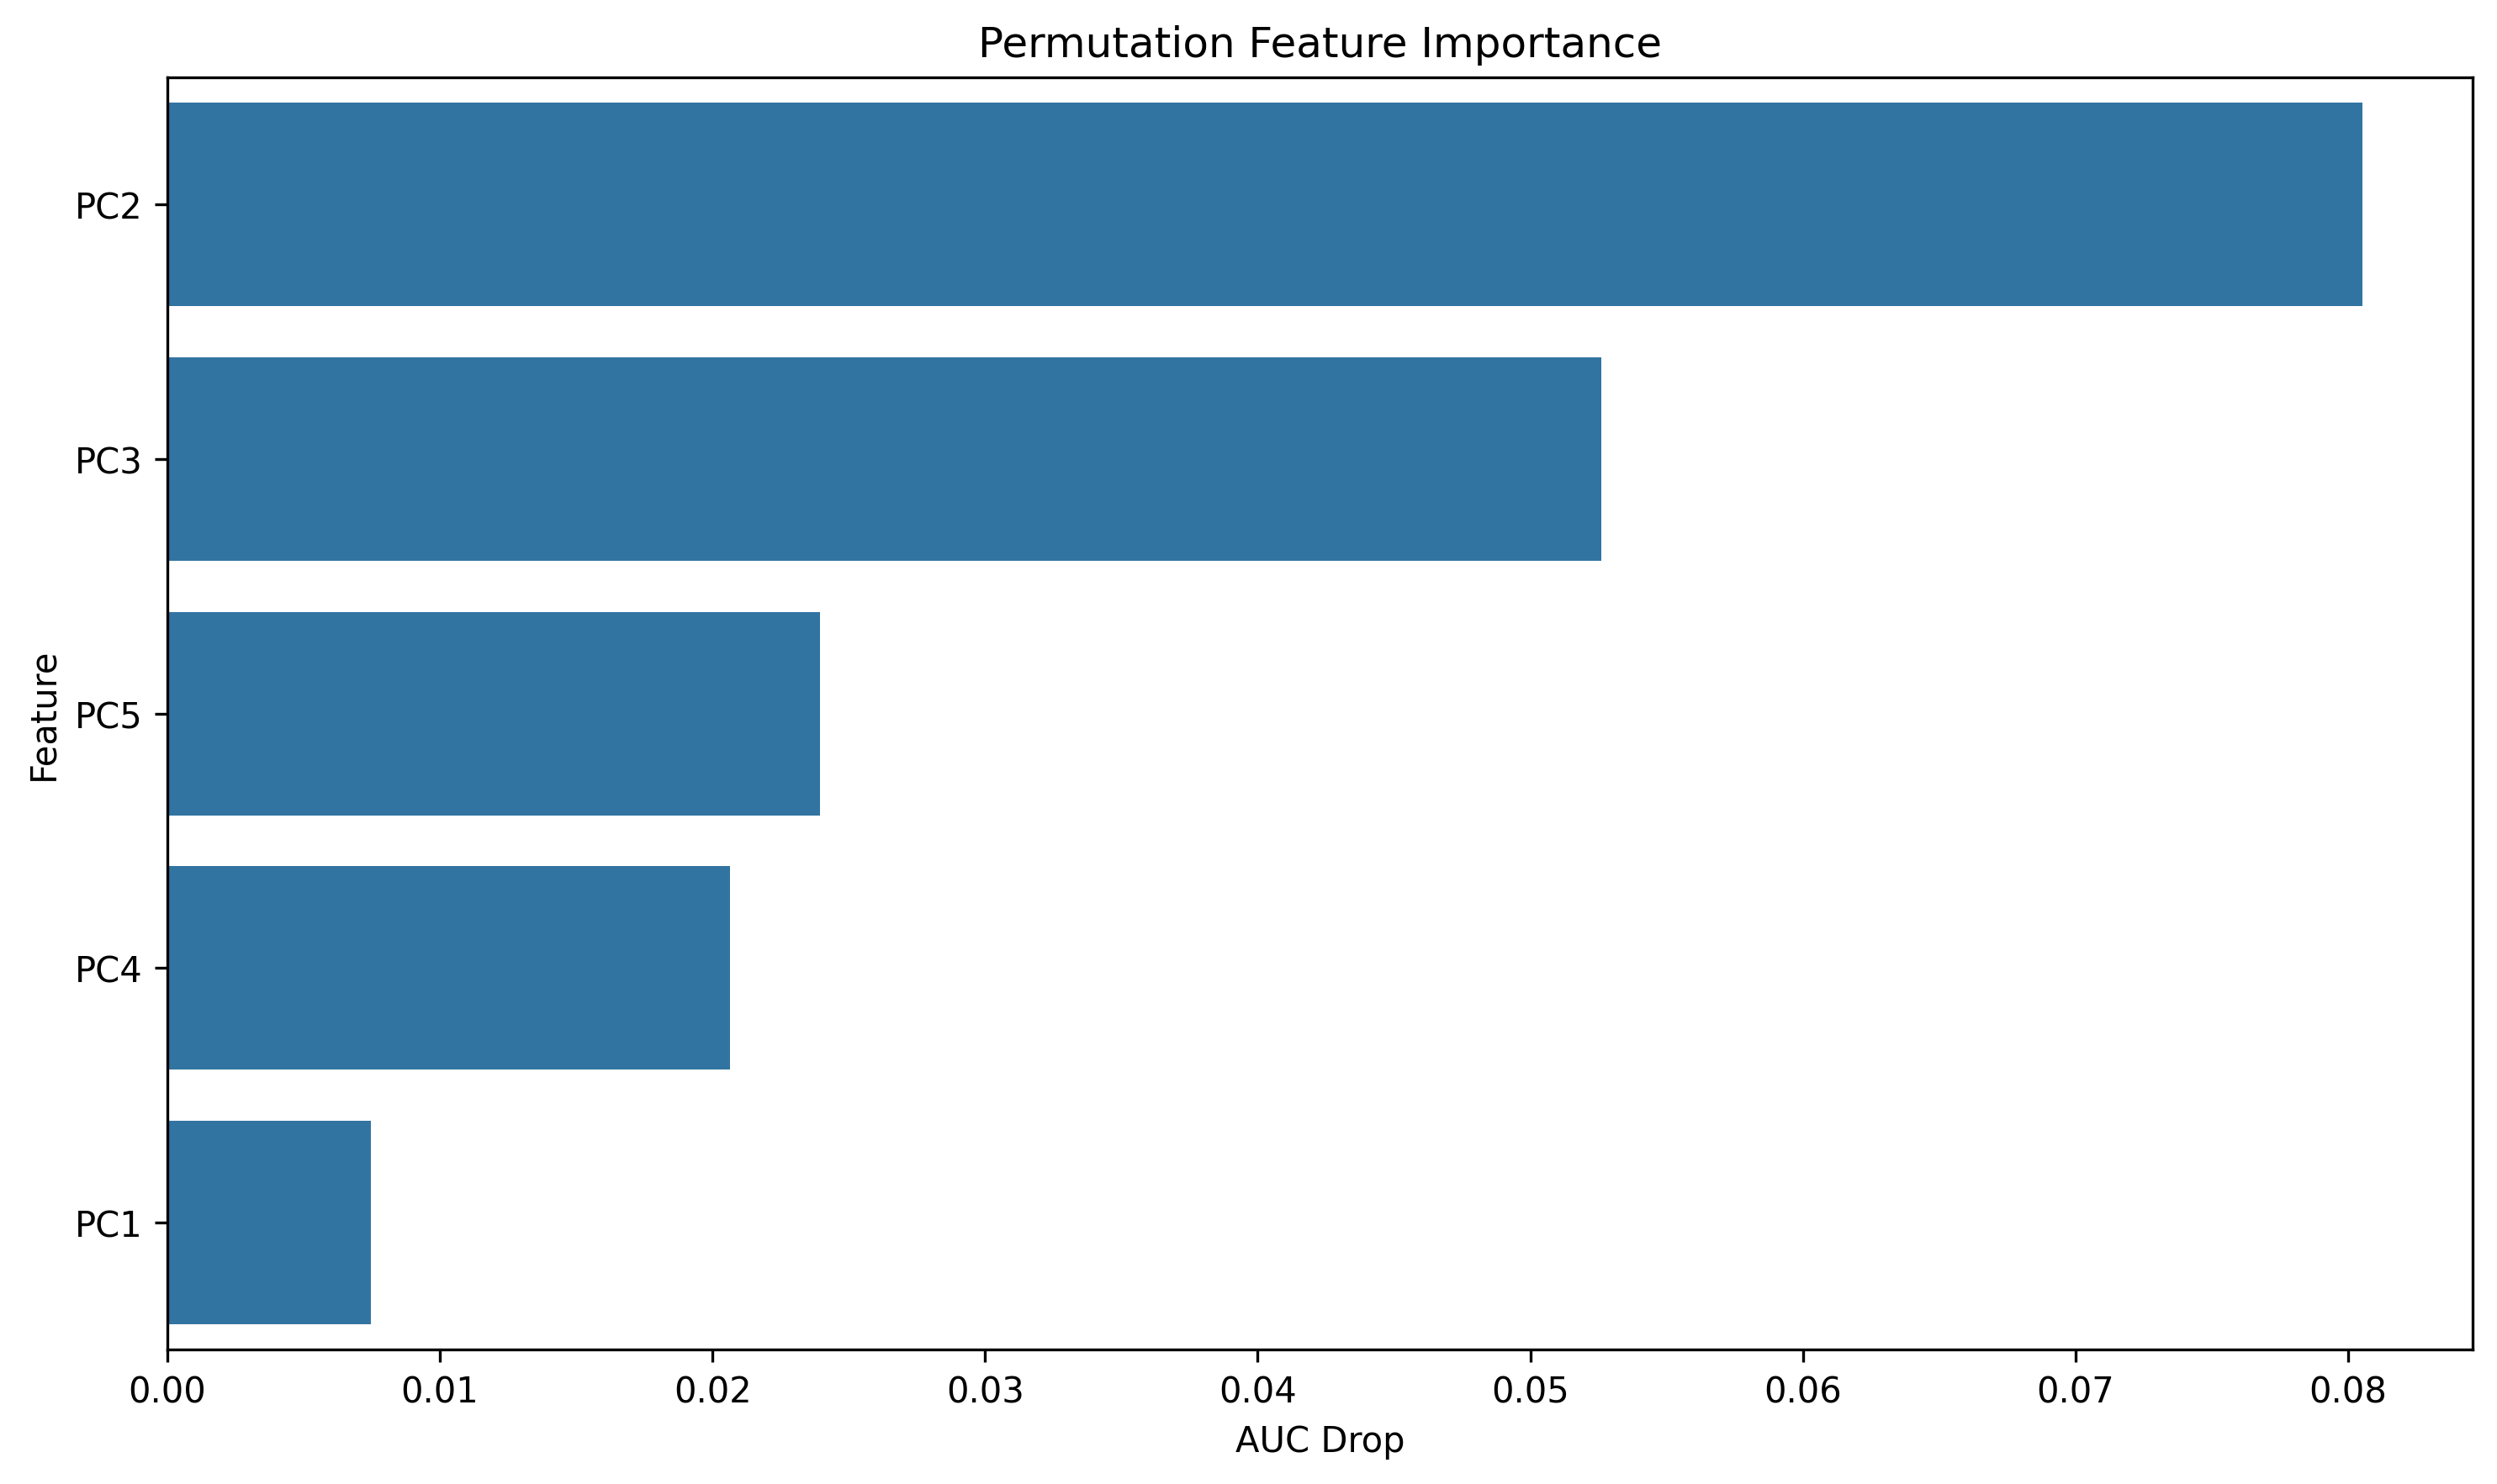

Data behind this chart, as committed beside it:
feature, importance
PC2, 0.08053
PC3, 0.05261
PC5, 0.02395
PC4, 0.02065
PC1, 0.007474
